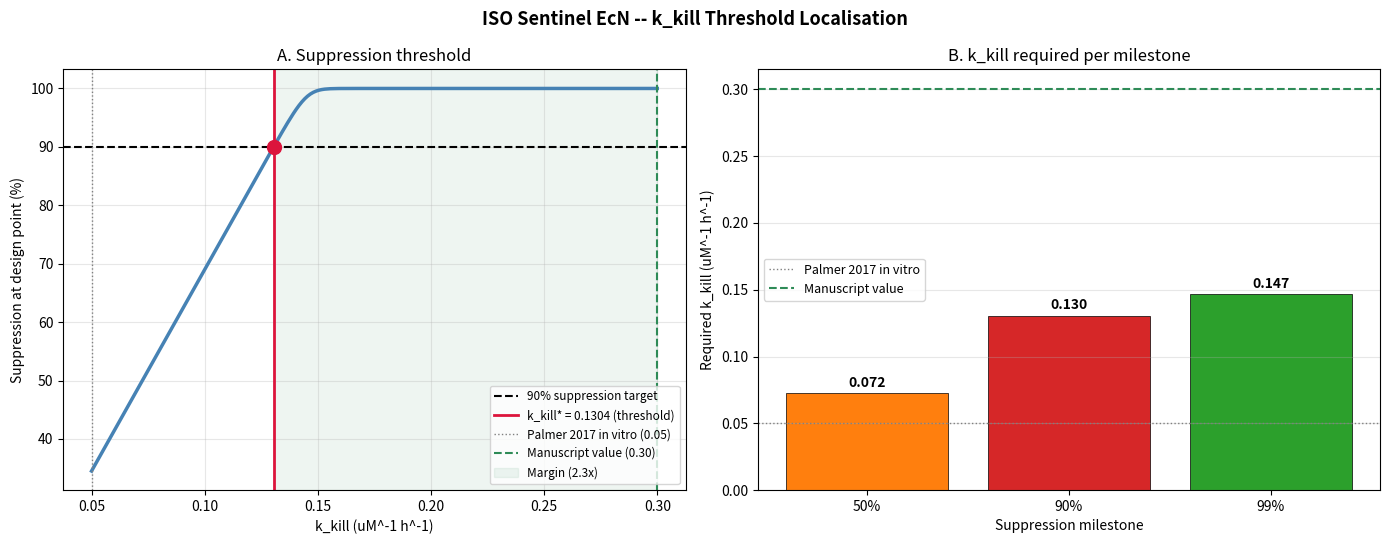
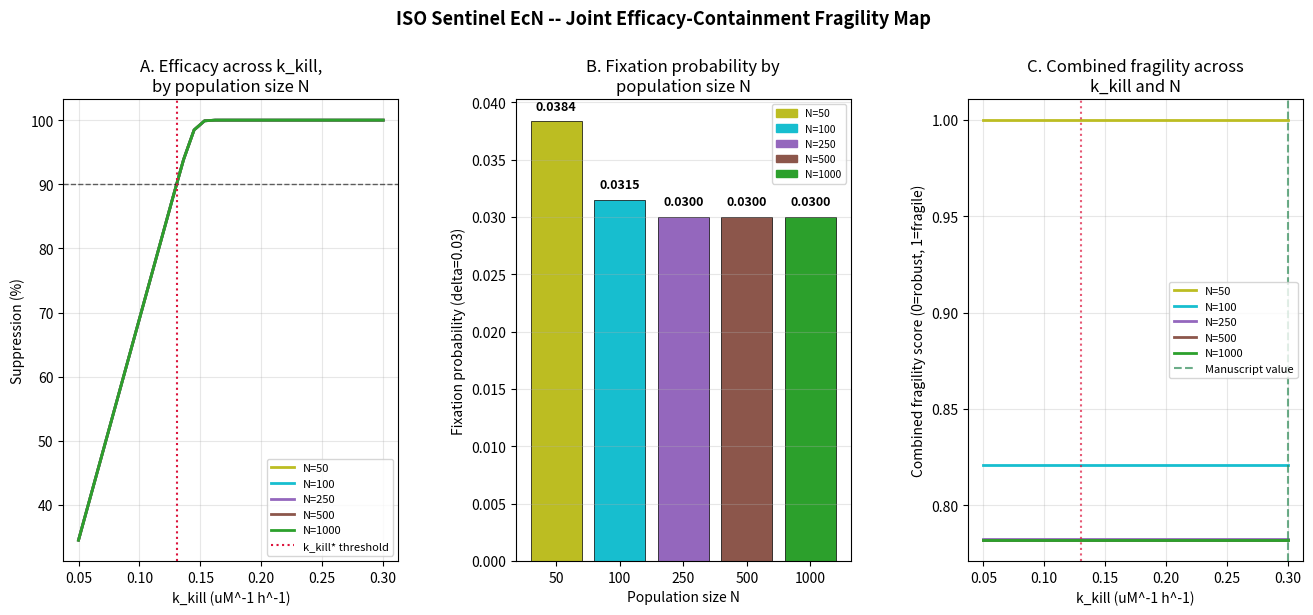

Write Python code to recreate these figures, in order.
import matplotlib
matplotlib.use('Agg')
import matplotlib.pyplot as plt
import matplotlib.gridspec as gridspec
import numpy as np
from scipy.integrate import solve_ivp
from scipy.optimize import brentq

# =============================================================================
# ISO Sentinel EcN — k_kill threshold localisation and joint fragility mapping
# =============================================================================

# --- Parameters, locked ---
k1, k1_leak, d_TtrR, n_ttr, EC50_ttr = 0.426, 0.002, 0.1, 2, 20.0
n_reg, Km_reg, d_M, k_growth = 3, 2.0, 0.05, 0.5
copy_number, delta_per_copy = 20, 0.0015
delta_design = copy_number * delta_per_copy
mu_escape, gen_time = 1e-8, 0.5
P0, T_END, S_ON = 1.0, 200, 50.0
k_M_design = 0.2

# =============================================================================
# PART A — k_kill threshold via root-finding
# =============================================================================

def suppression_at(k_kill_val, k_M_val=k_M_design, delta_val=delta_design):
    def ode(t, y):
        TtrR, MccH47, Pathogen = [max(v, 0) for v in y]
        k1_eff   = k1 * (S_ON**n_ttr / (EC50_ttr**n_ttr + S_ON**n_ttr)) + k1_leak
        dTtrR    = k1_eff - d_TtrR * TtrR
        reg_gate = TtrR**n_reg / (Km_reg**n_reg + TtrR**n_reg)
        dMccH47  = k_M_val * reg_gate - d_M * MccH47
        dPath    = k_growth * Pathogen * (1 - Pathogen) - k_kill_val * MccH47 * Pathogen
        return [dTtrR, dMccH47, dPath]
    sol = solve_ivp(ode, [0, T_END], [0, 0, P0], t_eval=[T_END],
                    method='LSODA', rtol=1e-8, atol=1e-10)
    return max(0, (P0 - sol.y[2][0]) / P0 * 100)

print("=== k_kill threshold localisation ===")

def suppression_minus_90(k_kill_val):
    return suppression_at(k_kill_val) - 90.0

k_kill_threshold = brentq(suppression_minus_90, 0.08, 0.20, xtol=1e-5)
print(f"  k_kill* (90% crossing) = {k_kill_threshold:.5f} uM^-1 h^-1")
print(f"  Manuscript value 0.30 gives a {0.30/k_kill_threshold:.2f}x margin above threshold")

k_kill_fine = np.linspace(0.05, 0.30, 200)
supp_fine   = [suppression_at(kk) for kk in k_kill_fine]

def supp_minus(target):
    return lambda kk: suppression_at(kk) - target

k_kill_50 = brentq(supp_minus(50), 0.05, 0.20, xtol=1e-5)
k_kill_99 = brentq(supp_minus(99), 0.05, 0.20, xtol=1e-5)
print(f"  k_kill for 50% suppression: {k_kill_50:.5f}")
print(f"  k_kill for 99% suppression: {k_kill_99:.5f}")

# =============================================================================
# PART B — joint efficacy / containment sweep
# =============================================================================

print("\n=== Joint efficacy-containment sweep ===")

def moran_fixation_prob(delta_val, N):
    if delta_val == 0: return 1.0 / N
    if delta_val >= 1.0: return 1.0
    numerator = delta_val
    log_term  = N * np.log1p(-delta_val)
    denominator = 1.0 if log_term < -500 else 1.0 - np.exp(log_term)
    return numerator / denominator if denominator != 0 else 1.0/N

k_kill_joint = np.linspace(0.05, 0.30, 30)
N_joint      = [50, 100, 250, 500, 1000]

# Single shared colour map for N across every panel in this figure
colors_N = {50: '#bcbd22', 100: '#17becf', 250: '#9467bd', 500: '#8c564b', 1000: '#2ca02c'}

joint_supp = {N: [suppression_at(kk) for kk in k_kill_joint] for N in N_joint}
fix_at_N   = {N: moran_fixation_prob(delta_design, N) for N in N_joint}

print("  Suppression does not depend on N in this model.")
print("  Fixation probability by N (design delta=0.03):")
for N in N_joint:
    print(f"    N={N}: P_fix={fix_at_N[N]:.4f}")

fragility_by_N = {}
for N in N_joint:
    supp_norm = 1 - (np.array(joint_supp[N]) / 100)
    fix_norm  = fix_at_N[N] / max(fix_at_N.values())
    fragility_by_N[N] = np.maximum(supp_norm, fix_norm)

# =============================================================================
# FIGURE — threshold localisation
# =============================================================================

fig1, axes1 = plt.subplots(1, 2, figsize=(14, 5.5))

ax = axes1[0]
ax.plot(k_kill_fine, supp_fine, color='steelblue', lw=2.5)
ax.axhline(y=90, color='black', lw=1.5, ls='--', label='90% suppression target')
ax.axvline(x=k_kill_threshold, color='crimson', lw=2, ls='-',
           label=f'k_kill* = {k_kill_threshold:.4f} (threshold)')
ax.axvline(x=0.05, color='gray', lw=1, ls=':', label='Palmer 2017 in vitro (0.05)')
ax.axvline(x=0.30, color='seagreen', lw=1.5, ls='--', label='Manuscript value (0.30)')
ax.axvspan(k_kill_threshold, 0.30, alpha=0.08, color='seagreen',
           label=f'Margin ({0.30/k_kill_threshold:.1f}x)')
ax.plot(k_kill_threshold, 90, 'o', color='crimson', ms=10, zorder=5)
ax.set(xlabel='k_kill (uM^-1 h^-1)', ylabel='Suppression at design point (%)',
       title='A. Suppression threshold')
ax.legend(fontsize=8.5, loc='lower right')
ax.grid(True, alpha=0.3)

ax2 = axes1[1]
milestones = [(k_kill_50, '50%'), (k_kill_threshold, '90%'), (k_kill_99, '99%')]
labels = [m[1] for m in milestones]
values = [m[0] for m in milestones]
bars = ax2.bar(labels, values, color=['#ff7f0e', '#d62728', '#2ca02c'],
               edgecolor='black', linewidth=0.5)
ax2.axhline(y=0.05, color='gray', lw=1, ls=':', label='Palmer 2017 in vitro')
ax2.axhline(y=0.30, color='seagreen', lw=1.5, ls='--', label='Manuscript value')
for bar, v in zip(bars, values):
    ax2.text(bar.get_x() + bar.get_width()/2, v + 0.005, f'{v:.3f}',
             ha='center', fontsize=10, fontweight='bold')
ax2.set(xlabel='Suppression milestone', ylabel='Required k_kill (uM^-1 h^-1)',
        title='B. k_kill required per milestone')
ax2.legend(fontsize=9)
ax2.grid(True, alpha=0.3, axis='y')

fig1.suptitle('ISO Sentinel EcN -- k_kill Threshold Localisation', fontsize=13, fontweight='bold')
fig1.tight_layout()
plt.savefig('iso_kkill_threshold.png', dpi=300, bbox_inches='tight')
plt.savefig('iso_kkill_threshold.svg', format='svg', bbox_inches='tight')
plt.close()
print("\nSaved: iso_kkill_threshold.png / .svg")

# =============================================================================
# FIGURE — joint fragility, consistent colour mapping across all three panels
# =============================================================================

fig2 = plt.figure(figsize=(16, 6))
gs2  = gridspec.GridSpec(1, 3, figure=fig2, wspace=0.35)

axA = fig2.add_subplot(gs2[0])
for N in N_joint:
    axA.plot(k_kill_joint, joint_supp[N], color=colors_N[N], lw=2, label=f'N={N}')
axA.axhline(y=90, color='black', lw=1, ls='--', alpha=0.6)
axA.axvline(x=k_kill_threshold, color='crimson', lw=1.5, ls=':', label='k_kill* threshold')
axA.set(xlabel='k_kill (uM^-1 h^-1)', ylabel='Suppression (%)',
        title='A. Efficacy across k_kill,\nby population size N')
axA.legend(fontsize=8)
axA.grid(True, alpha=0.3)

axB = fig2.add_subplot(gs2[1])
Ns_arr = N_joint  # explicit, matches axA and axC ordering exactly
fix_vals = [fix_at_N[N] for N in Ns_arr]
bar_colors = [colors_N[N] for N in Ns_arr]
bars_B = axB.bar(range(len(Ns_arr)), fix_vals, color=bar_colors,
                  edgecolor='black', linewidth=0.5)
axB.set_xticks(range(len(Ns_arr)))
axB.set_xticklabels([str(N) for N in Ns_arr])
for i, v in enumerate(fix_vals):
    axB.text(i, v + 0.001, f'{v:.4f}', ha='center', fontsize=9, fontweight='bold')
# Explicit legend matching axA/axC colour-to-N mapping
handles_B = [plt.Rectangle((0,0),1,1, color=colors_N[N]) for N in Ns_arr]
axB.legend(handles_B, [f'N={N}' for N in Ns_arr], fontsize=7.5, loc='upper right')
axB.set(xlabel='Population size N', ylabel='Fixation probability (delta=0.03)',
        title='B. Fixation probability by\npopulation size N')
axB.grid(True, alpha=0.3, axis='y')

axC = fig2.add_subplot(gs2[2])
for N in N_joint:
    axC.plot(k_kill_joint, fragility_by_N[N], color=colors_N[N], lw=2, label=f'N={N}')
axC.axvline(x=k_kill_threshold, color='crimson', lw=1.5, ls=':', alpha=0.7)
axC.axvline(x=0.30, color='seagreen', lw=1.5, ls='--', alpha=0.7, label='Manuscript value')
axC.set(xlabel='k_kill (uM^-1 h^-1)', ylabel='Combined fragility score (0=robust, 1=fragile)',
        title='C. Combined fragility across\nk_kill and N')
axC.legend(fontsize=8)
axC.grid(True, alpha=0.3)

fig2.suptitle('ISO Sentinel EcN -- Joint Efficacy-Containment Fragility Map',
              fontsize=13, fontweight='bold', y=1.03)
plt.savefig('iso_joint_fragility.png', dpi=300, bbox_inches='tight')
plt.savefig('iso_joint_fragility.svg', format='svg', bbox_inches='tight')
plt.close()
print("Saved: iso_joint_fragility.png / .svg")

# =============================================================================
# SUMMARY
# =============================================================================

print("\n=== Summary ===")
print(f"  Suppression threshold: k_kill={k_kill_threshold:.4f}")
print(f"  Fixation probability: N=1000 -> {fix_at_N[1000]:.4f}, N=50 -> {fix_at_N[50]:.4f}")
print(f"  Ratio: {fix_at_N[50]/fix_at_N[1000]:.1f}x")
print(f"  Suppression has no N-dependence in this model; fixation probability does.")
print(f"  A population bottleneck therefore raises the probability that a")
print(f"  loss-of-function mutant fixes, without directly changing kill efficacy")
print(f"  while the circuit remains intact.")
